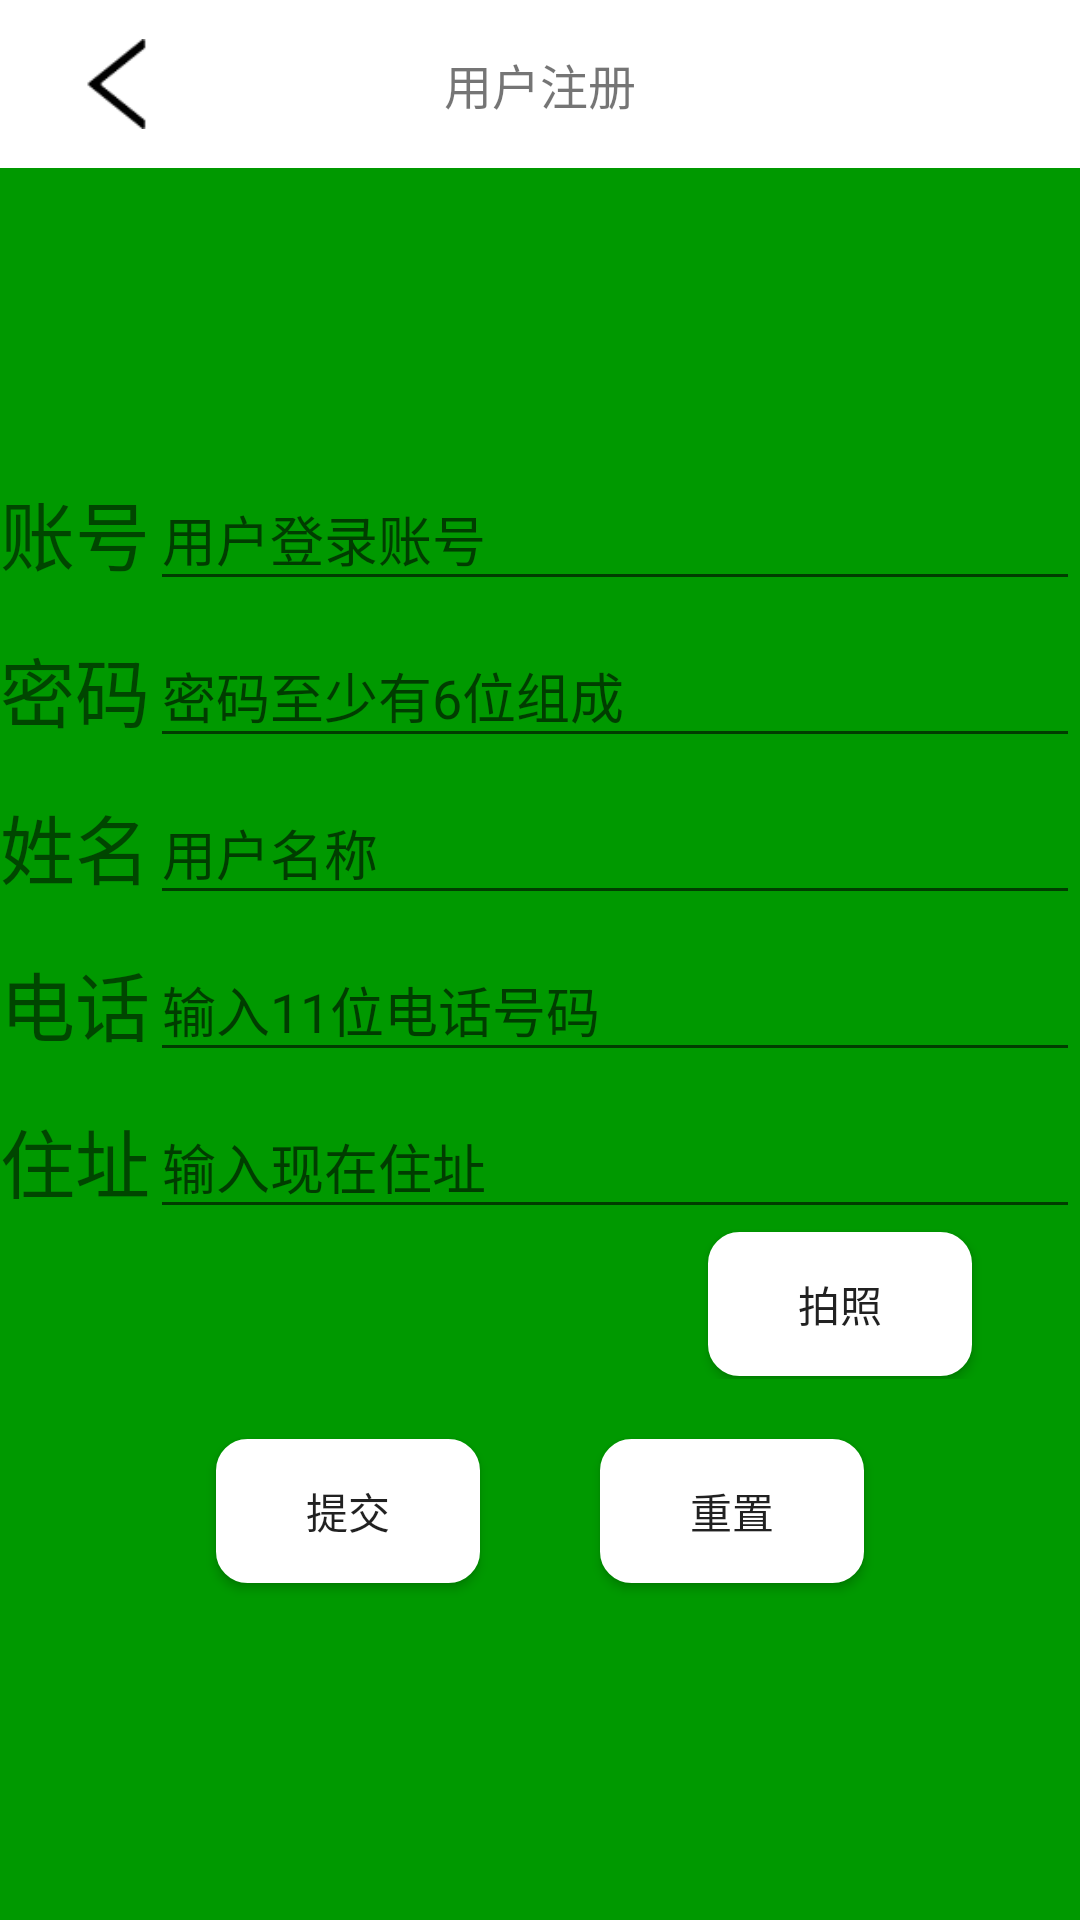

Write the Android layout XML for this screen, with the resource values it uses.
<!-- AndroidManifest.xml: application theme AppTheme -->
<!-- res/layout/activity_register.xml -->
<?xml version="1.0" encoding="utf-8"?>
<LinearLayout xmlns:android="http://schemas.android.com/apk/res/android"
    xmlns:app="http://schemas.android.com/apk/res-auto"
    xmlns:tools="http://schemas.android.com/tools"
    android:layout_width="match_parent"
    android:layout_height="match_parent"
    android:orientation="vertical"
    android:id="@+id/zc_layout"
    android:background="@color/bgzccolor">
    <androidx.appcompat.widget.Toolbar
        app:title=" "
        android:id="@+id/toolbar"
        android:background="@color/toobar"
        android:layout_width="match_parent"
        android:layout_height="wrap_content">
        <ImageView
            android:id="@+id/goback"
            android:gravity="left"
            android:layout_width="30dp"
            android:layout_height="50dp"
            android:src="@mipmap/fanhui" />
        <TextView
            android:layout_gravity="center_horizontal"
            android:gravity="center_horizontal"
            android:layout_width="wrap_content"
            android:layout_height="wrap_content"
            android:textSize="16dp"
            android:text="用户注册" />
    </androidx.appcompat.widget.Toolbar>

    <LinearLayout
        android:layout_width="match_parent"
        android:layout_height="match_parent"
        android:gravity="center_vertical"
        android:orientation="vertical">

        <LinearLayout
            android:layout_width="match_parent"
            android:layout_height="wrap_content">

            <TextView
                android:layout_width="wrap_content"
                android:layout_height="wrap_content"
                android:text="账号"
                android:textSize="25dp" />

            <com.google.android.material.textfield.TextInputLayout
                android:layout_width="match_parent"
                android:layout_height="wrap_content">

                <EditText
                    android:id="@+id/userid"
                    android:layout_width="match_parent"
                    android:layout_height="wrap_content"
                    android:hint="用户登录账号"
                    android:inputType="text"
                    android:maxLines="1" />
            </com.google.android.material.textfield.TextInputLayout>

        </LinearLayout>

        <LinearLayout
            android:layout_width="match_parent"
            android:layout_height="wrap_content">

            <TextView
                android:layout_width="wrap_content"
                android:layout_height="wrap_content"
                android:text="密码"
                android:textSize="25dp" />

            <com.google.android.material.textfield.TextInputLayout
                android:layout_width="match_parent"
                android:layout_height="wrap_content">

                <EditText
                    android:id="@+id/password"
                    android:layout_width="match_parent"
                    android:layout_height="wrap_content"
                    android:layout_weight="1"
                    android:hint="密码至少有6位组成"
                    android:inputType="textPassword" />
            </com.google.android.material.textfield.TextInputLayout>

        </LinearLayout>

        <LinearLayout
            android:layout_width="match_parent"
            android:layout_height="wrap_content">

            <TextView
                android:layout_width="wrap_content"
                android:layout_height="wrap_content"
                android:text="姓名"
                android:textSize="25dp" />

            <com.google.android.material.textfield.TextInputLayout
                android:layout_width="match_parent"
                android:layout_height="wrap_content">

                <EditText
                    android:id="@+id/username"
                    android:layout_width="match_parent"
                    android:layout_height="wrap_content"
                    android:layout_weight="1"
                    android:hint="用户名称"
                    android:inputType="text" />
            </com.google.android.material.textfield.TextInputLayout>

        </LinearLayout>

        <LinearLayout
            android:layout_width="match_parent"
            android:layout_height="wrap_content">

            <TextView
                android:layout_width="wrap_content"
                android:layout_height="wrap_content"
                android:text="电话"
                android:textSize="25dp" />

            <com.google.android.material.textfield.TextInputLayout
                android:layout_width="match_parent"
                android:layout_height="wrap_content">

                <EditText
                    android:id="@+id/telphone"
                    android:layout_width="match_parent"
                    android:layout_height="wrap_content"
                    android:layout_weight="1"
                    android:hint="输入11位电话号码" />
            </com.google.android.material.textfield.TextInputLayout>

        </LinearLayout>

        <LinearLayout
            android:layout_width="match_parent"
            android:layout_height="wrap_content">

            <TextView
                android:layout_width="wrap_content"
                android:layout_height="wrap_content"
                android:text="住址"
                android:textSize="25dp" />

            <com.google.android.material.textfield.TextInputLayout
                android:layout_width="match_parent"
                android:layout_height="wrap_content">

                <EditText
                    android:id="@+id/address"
                    android:layout_width="match_parent"
                    android:layout_height="wrap_content"
                    android:layout_weight="1"
                    android:hint="输入现在住址"
                    android:inputType="text" />
            </com.google.android.material.textfield.TextInputLayout>

        </LinearLayout>

        <LinearLayout
            android:layout_gravity="center"
            android:gravity="center"
            android:orientation="horizontal"
            android:layout_width="match_parent"
            android:layout_height="50dp">
            <ImageView
                android:layout_width="200dp"
                android:layout_height="200dp"
                android:id="@+id/image"/>
            <Button
                android:layout_width="wrap_content"
                android:layout_height="wrap_content"
                android:id="@+id/takephotobt"
                android:text="拍照"
                android:background="@drawable/button_selector"/>
        </LinearLayout>

        <LinearLayout
            android:layout_width="match_parent"
            android:layout_height="wrap_content"
            android:gravity="center">

            <Button
                android:id="@+id/register"
                android:layout_width="wrap_content"
                android:layout_height="wrap_content"
                android:layout_margin="20dp"
                android:background="@drawable/button_selector"
                android:text="提交" />


            <Button
                android:id="@+id/reset"
                android:layout_width="wrap_content"
                android:layout_height="wrap_content"
                android:layout_margin="20dp"
                android:background="@drawable/button_selector"
                android:text="重置" />
        </LinearLayout>
    </LinearLayout>
</LinearLayout>
<!-- resources referenced by this layout -->
<resources>
  <color name="bgzccolor">#009900</color>
  <color name="toobar">#ffffff</color>
  <!-- drawable button_selector (drawable) -->
  <?xml version="1.0" encoding="utf-8"?>
  <selector xmlns:android="http://schemas.android.com/apk/res/android">
      <item android:state_pressed="true">
          <shape xmlns:android="http://schemas.android.com/apk/res/android">
              /*背景颜色*/
              <solid android:color="#D3D3D3"/>
              /*边框设置*/
              <stroke android:width="1dp" android:color="@color/border"/>
              /*边角*/
              <corners android:radius="10dip"/>
          </shape>
      </item>
  
      <item android:state_pressed="false">
          <shape xmlns:android="http://schemas.android.com/apk/res/android">
              <solid android:color="#ffffff"/>
              <stroke android:width="1dp" android:color="@color/border"/>
              <corners android:radius="10dip"/>
          </shape>
      </item>
  
  </selector>
  <!-- mipmap fanhui: png bitmap (mipmap-xhdpi, 4801 bytes) -->
  <style name="AppTheme" parent="Theme.AppCompat.Light.NoActionBar">
          
          <item name="colorPrimary">@color/colorPrimary</item>
          <item name="colorPrimaryDark">@color/colorPrimaryDark</item>
          <item name="colorAccent">@color/colorAccent</item>
      </style>
  <color name="border">#ffffff</color>
  <color name="colorPrimary">#FFD700</color>
  <color name="colorPrimaryDark">#000000</color>
  <color name="colorAccent">#ffffff</color>
</resources>
